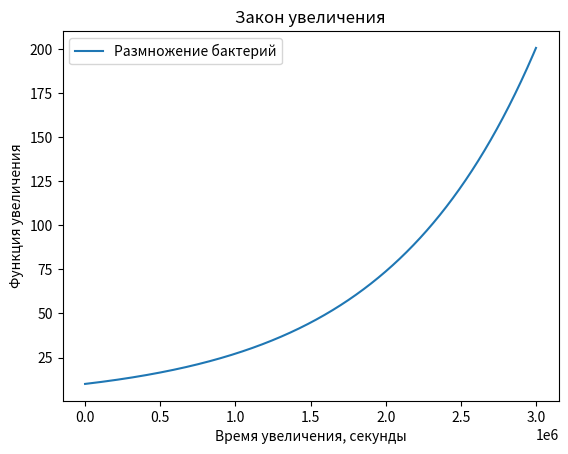

Python code for this plot:
import numpy as np
from scipy.integrate import odeint
import matplotlib.pyplot as plt

n_0 = 10
m = 10
k = 10**(-6)
t = np.arange(0, 3/k, 100)

print("Закон увеличения бактерий: v = k * n,\nгде v - скорость, n - кол-во бактерий в моменте, k - коэфицент пропорциональности.")
print()

def bacterium_function(n, t):
    dndt = k * n
    return dndt

n_t = odeint(bacterium_function, n_0, t)

for i in range(len(n_t)):
    if round(n_t[i,0], 1) == m * n_0:
        print(f"Время, спустя которое бактерий станет в {m} раз больше", t[i])
        break

plt.plot(t, n_t[:,0], label="Размножение бактерий")
plt.xlabel("Время увеличения, секунды")
plt.ylabel("Функция увеличения")
plt.title("Закон увеличения")
plt.legend()

plt.savefig("task1.png")
